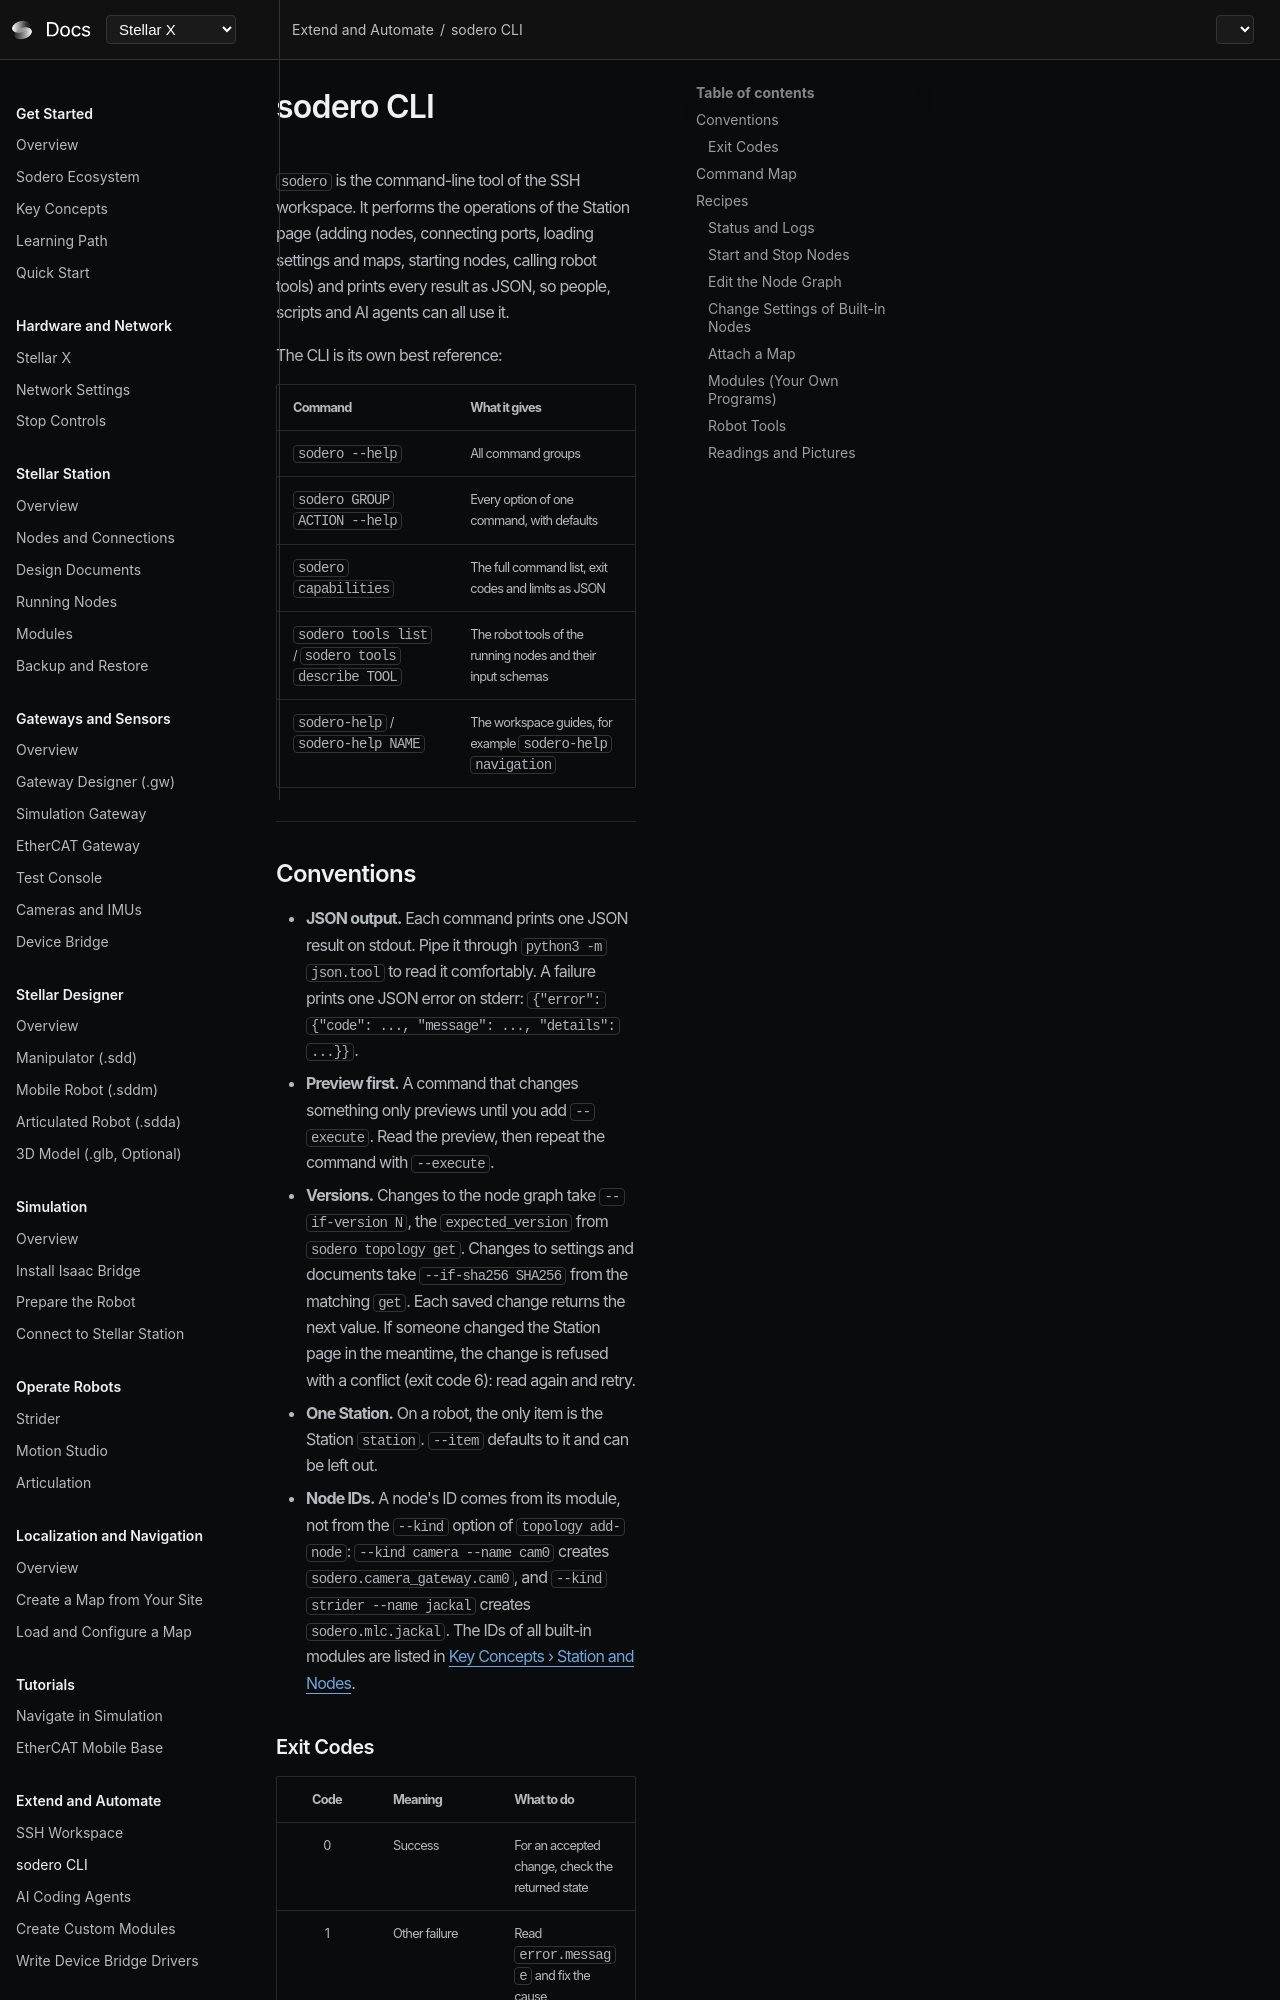

repository: Sodero-labs/docs · page: stellar-x/v2.0.0/ssh_workspace/sodero_cli/index.html · generator: mkdocs

# sodero CLI

`sodero` is the command-line tool of the SSH workspace. It performs the operations of the Station page (adding nodes, connecting ports, loading settings and maps, starting nodes, calling robot tools) and prints every result as JSON, so people, scripts and AI agents can all use it.

The CLI is its own best reference:

| Command | What it gives |
| :--- | :--- |
| `sodero --help` | All command groups |
| `sodero GROUP ACTION --help` | Every option of one command, with defaults |
| `sodero capabilities` | The full command list, exit codes and limits as JSON |
| `sodero tools list` / `sodero tools describe TOOL` | The robot tools of the running nodes and their input schemas |
| `sodero-help` / `sodero-help NAME` | The workspace guides, for example `sodero-help navigation` |

---

## Conventions

- **JSON output.** Each command prints one JSON result on stdout. Pipe it through `python3 -m json.tool` to read it comfortably. A failure prints one JSON error on stderr: `{"error": {"code": ..., "message": ..., "details": ...}}`.
- **Preview first.** A command that changes something only previews until you add `--execute`. Read the preview, then repeat the command with `--execute`.
- **Versions.** Changes to the node graph take `--if-version N`, the `expected_version` from `sodero topology get`. Changes to settings and documents take `--if-sha256 SHA256` from the matching `get`. Each saved change returns the next value. If someone changed the Station page in the meantime, the change is refused with a conflict (exit code 6): read again and retry.
- **One Station.** On a robot, the only item is the Station `station`. `--item` defaults to it and can be left out.
- **Node IDs.** A node's ID comes from its module, not from the `--kind` option of `topology add-node`: `--kind camera --name cam0` creates `rc.camera_gateway.cam0`. Strider, Motion Studio and Articulation nodes are `sodero.mlc.<name>`, `sodero.mmc.<name>` and `sodero.amc.<name>` (for example `sodero.mlc.jackal`); gateways and the other modules are `rc.<kind>.<name>` (for example `rc.actuator_gateway.jackal`). The localizer, navigator and visual odometry have fixed IDs: `sodero.localizer`, `rc.navigator`, `sodero.visual_odometry`.
